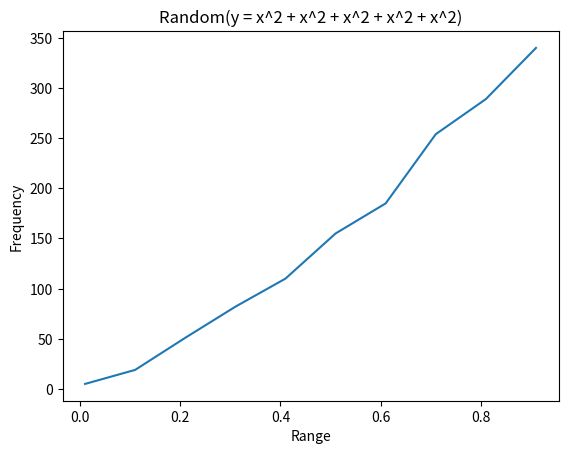

Write the Python code that produced this figure.
import random
import math
import csv
import matplotlib.pyplot as plt

freq = {(0.01, 0.10): 0, (0.11, 0.20): 0, (0.21, 0.30): 0, (0.31, 0.40): 0, (0.41, 0.50): 0, (0.51, 0.60): 0, (0.61, 0.70): 0, (0.71, 0.80): 0, (0.81, 0.90): 0, (0.91, 1.0): 0}

for i in range(10000):
    y = math.pow(random.uniform(0, 1), 2) + math.pow(random.uniform(0, 1), 2) + math.pow(random.uniform(0, 1), 2) + math.pow(random.uniform(0, 1), 2) + math.pow(random.uniform(0, 1), 2)
    for range in freq.keys():
        if range[0] <= y <= range[1]:
            freq[range] += 1

with open('Random(y = x^2 + x^2 + x^2 + x^2 + x^2).csv', 'w', newline='') as file:
        writer = csv.writer(file)
        writer.writerow(['Range', 'Frequency'])
        for roll, count in freq.items():
            writer.writerow([roll, count])

freq = {}
with open('Random(y = x^2 + x^2 + x^2 + x^2 + x^2).csv', newline='') as file:
    reader = csv.reader(file)
    next(reader)  # Skip header row
    for row in reader:
        freq[row[0]] = int(row[1])

x = [float(range_str[1:-1].split(',')[0]) for range_str in freq.keys()]
y = list(freq.values())

plt.plot(x, y)
plt.xlabel('Range')
plt.ylabel('Frequency')
plt.title('Random(y = x^2 + x^2 + x^2 + x^2 + x^2)')
plt.show()
